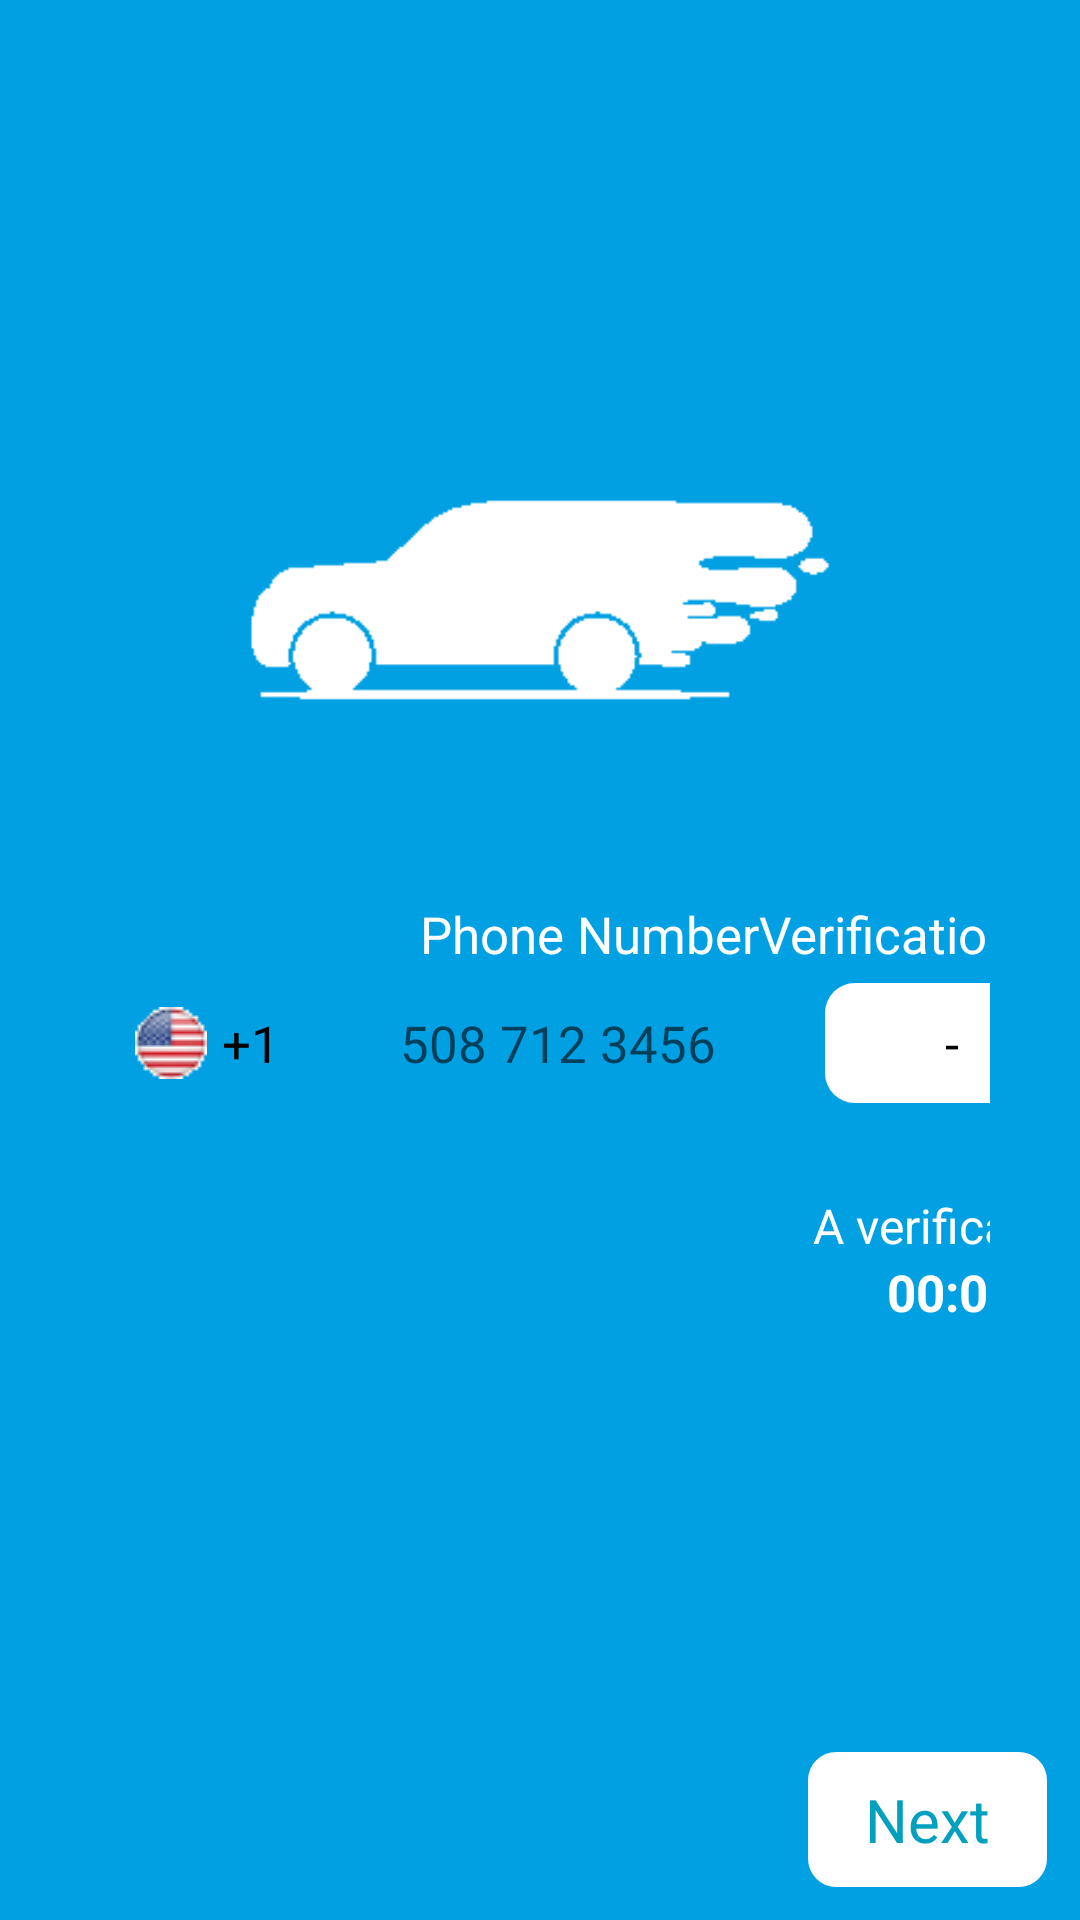

Produce the Android XML layout that renders to this screen, including the resource entries it uses.
<!-- AndroidManifest.xml: application theme FullScreen -->
<!-- res/layout/activity_signup.xml -->
<?xml version="1.0" encoding="utf-8"?>
<RelativeLayout
    xmlns:android="http://schemas.android.com/apk/res/android"
    xmlns:app="http://schemas.android.com/apk/res-auto"
    xmlns:tools="http://schemas.android.com/tools"
    android:layout_width="match_parent"
    android:layout_height="match_parent"
    android:background="@color/mainColor"
    android:id="@+id/mainView"
    tools:context=".SignupAct">

    <ImageView
        android:layout_width="200dp"
        android:layout_height="200dp"
        android:layout_marginTop="100dp"
        android:layout_alignParentTop="true"
        android:layout_centerHorizontal="true"
        android:src="@drawable/icon_white"
        android:id="@+id/image"
        android:contentDescription="@string/todo" />

    <HorizontalScrollView
        android:layout_width="match_parent"
        android:layout_height="wrap_content"
        android:layout_marginHorizontal="30dp"
        android:id="@+id/scrollView"
        android:fillViewport="true"
        android:layout_below="@+id/image"
        android:scrollbars="none"
        app:layout_behavior="@string/appbar_scrolling_view_behavior"
        android:layout_centerInParent="true">

        <LinearLayout
            android:layout_width="wrap_content"
            android:layout_height="wrap_content"
            android:orientation="horizontal">

            <LinearLayout
                android:layout_width="match_parent"
                android:layout_height="wrap_content"
                android:orientation="vertical"
                android:id="@+id/stageOne">

                <TextView
                    android:layout_width="wrap_content"
                    android:layout_height="wrap_content"
                    android:text="@string/phoneNumber"
                    android:textColor="@color/white"
                    android:layout_marginStart="110dp"
                    android:layout_marginBottom="5dp"
                    android:textSize="17sp"/>

                <LinearLayout
                    android:layout_width="match_parent"
                    android:layout_height="wrap_content"
                    android:orientation="horizontal">

                    <TextView
                        android:layout_width="wrap_content"
                        android:layout_height="40dp"
                        android:background="@drawable/border_rad"
                        android:text="@string/_1"
                        android:textColor="@color/black"
                        android:gravity="center"
                        android:paddingHorizontal="15dp"
                        android:layout_marginEnd="10dp"
                        android:drawablePadding="5dp"
                        android:textSize="17sp"
                        app:drawableStartCompat="@drawable/usa_mini" />

                    <androidx.appcompat.widget.AppCompatEditText
                        android:layout_width="match_parent"
                        android:layout_height="40dp"
                        android:background="@drawable/border_rad"
                        android:textColor="@color/black"
                        android:hint="@string/_508_712_3456"
                        android:paddingHorizontal="15dp"
                        android:inputType="number"
                        android:id="@+id/phoneNumber"
                        android:textSize="17sp"
                        tools:ignore="TextFields" />

                </LinearLayout>

            </LinearLayout>

            <LinearLayout
                android:layout_width="match_parent"
                android:layout_height="wrap_content"
                android:orientation="vertical"
                android:gravity="center"
                android:id="@+id/stageTwo">

                <TextView
                    android:layout_width="wrap_content"
                    android:layout_height="wrap_content"
                    android:text="@string/verificationCode"
                    android:textColor="@color/white"
                    android:layout_marginBottom="5dp"
                    android:textSize="17sp"/>

                <LinearLayout
                    android:layout_width="match_parent"
                    android:layout_height="wrap_content"
                    android:orientation="horizontal"
                    android:gravity="center">

                    <androidx.appcompat.widget.AppCompatEditText
                        android:layout_width="40dp"
                        android:layout_height="40dp"
                        android:background="@drawable/border_rad_left"
                        android:textColor="@color/black"
                        android:paddingStart="15dp"
                        android:inputType="number"
                        android:id="@+id/vCode1"
                        android:textSize="17sp"
                        tools:ignore="RtlSymmetry,TextFields" />

                    <TextView
                        android:layout_width="wrap_content"
                        android:layout_height="40dp"
                        android:background="@color/white"
                        android:gravity="center"
                        android:textColor="@color/black"
                        android:text="@string/hyphen"
                        android:textSize="17sp"/>

                    <androidx.appcompat.widget.AppCompatEditText
                        android:layout_width="40dp"
                        android:layout_height="40dp"
                        android:background="@drawable/border_rad_right"
                        android:textColor="@color/black"
                        android:paddingEnd="15dp"
                        android:inputType="number"
                        android:id="@+id/vCode2"
                        android:textSize="17sp"
                        tools:ignore="RtlSymmetry,TextFields" />
                </LinearLayout>

                <TextView
                    android:layout_width="match_parent"
                    android:layout_height="wrap_content"
                    android:textColor="@color/white"
                    android:layout_marginTop="30dp"
                    android:text="@string/phn_vry"
                    android:gravity="center"
                    android:textSize="16sp"/>

                <TextView
                    android:layout_width="wrap_content"
                    android:layout_height="wrap_content"
                    android:id="@+id/counterView"
                    android:textColor="@color/white"
                    android:text="@string/_00_00"
                    android:textStyle="bold"
                    android:textSize="17sp"/>

            </LinearLayout>

        </LinearLayout>

    </HorizontalScrollView>

    <TextView
        android:layout_width="wrap_content"
        android:layout_height="wrap_content"
        android:textColor="@color/white"
        android:text="@string/changePhoneNumber"
        android:textSize="14sp"
        android:padding="5dp"
        android:id="@+id/returnBack"
        android:layout_alignParentBottom="true"
        android:layout_alignParentStart="true"
        android:visibility="invisible"
        android:layout_margin="20dp"/>

    <TextView
        android:layout_width="wrap_content"
        android:layout_height="wrap_content"
        android:textColor="@color/mainColorDark"
        android:text="@string/next"
        android:textSize="20sp"
        android:id="@+id/next"
        android:paddingVertical="10dp"
        android:paddingHorizontal="20dp"
        android:background="@drawable/border_box_touch"
        android:layout_alignParentBottom="true"
        android:layout_alignParentEnd="true"
        android:layout_margin="10dp"/>

    <LinearLayout
        android:layout_width="match_parent"
        android:layout_height="match_parent"
        android:background="@color/whiteFade"
        android:id="@+id/whiteFade"
        android:orientation="vertical"
        android:visibility="gone"/>

</RelativeLayout>
<!-- resources referenced by this layout -->
<resources>
  <color name="black">#000000</color>
  <color name="mainColor">#00A0E3</color>
  <color name="mainColorDark">#00A0BE</color>
  <color name="white">#FFFFFF</color>
  <color name="whiteFade">#99FFFFFF</color>
  <!-- drawable border_box_touch (drawable) -->
  <?xml version="1.0" encoding="utf-8"?>
  <selector xmlns:android="http://schemas.android.com/apk/res/android"
      android:enterFadeDuration="500" android:exitFadeDuration="300">
  
      <item android:drawable="@drawable/border_box" android:state_pressed="true"/>
      <item android:drawable="@drawable/border_box"/>
  
  </selector>
  <!-- drawable border_rad_left (drawable) -->
  <?xml version="1.0" encoding="utf-8"?>
  <shape xmlns:android="http://schemas.android.com/apk/res/android">
  
      <solid android:color="@color/white"/>
      <corners android:bottomLeftRadius="10dp" android:topLeftRadius="10dp"/>
  
  </shape>
  <!-- drawable border_rad_right (drawable) -->
  <?xml version="1.0" encoding="utf-8"?>
  <shape xmlns:android="http://schemas.android.com/apk/res/android">
  
      <solid android:color="@color/white"/>
      <corners android:bottomRightRadius="10dp" android:topRightRadius="10dp"/>
  
  </shape>
  <!-- drawable icon_white: gif bitmap (drawable, 2823 bytes) -->
  <!-- drawable usa_mini: gif bitmap (drawable, 2372 bytes) -->
  <string name="_00_00">00:00</string>
  <string name="_1">+1</string>
  <string name="_508_712_3456">508 712 3456</string>
  <string name="changePhoneNumber">Change Phone Number</string>
  <string name="hyphen">-</string>
  <string name="next">Next</string>
  <string name="phn_vry">A verification code have been sent to your Phone Number. The verification code will expire in</string>
  <string name="phoneNumber">Phone Number</string>
  <string name="todo">TODO</string>
  <string name="verificationCode">Verification Code</string>
  <style name="FullScreen" parent="Theme.AppCompat.Light.NoActionBar">
          
          <item name="colorPrimary">@color/white</item>
          <item name="colorPrimaryVariant">@color/white</item>
          <item name="colorOnPrimary">@color/white</item>
          
          <item name="colorSecondary">@color/white</item>
          <item name="colorSecondaryVariant">@color/white</item>
          <item name="colorOnSecondary">@color/white</item>
          
          <item name="android:statusBarColor" tools:targetApi="l">@color/white</item>
          <item name="android:navigationBarColor" tools:targetApi="l">@color/white</item>
          
      </style>
  <!-- drawable border_box (drawable) -->
  <?xml version="1.0" encoding="utf-8"?>
  <shape xmlns:android="http://schemas.android.com/apk/res/android">
  
      <solid android:color="@color/white"/>
      <stroke android:width="1dp" android:color="@color/mainColor"/>
      <corners android:radius="10dp"/>
      <padding android:left="3dp" android:top="3dp" android:right="3dp" android:bottom="3dp"/>
  
  </shape>
</resources>
